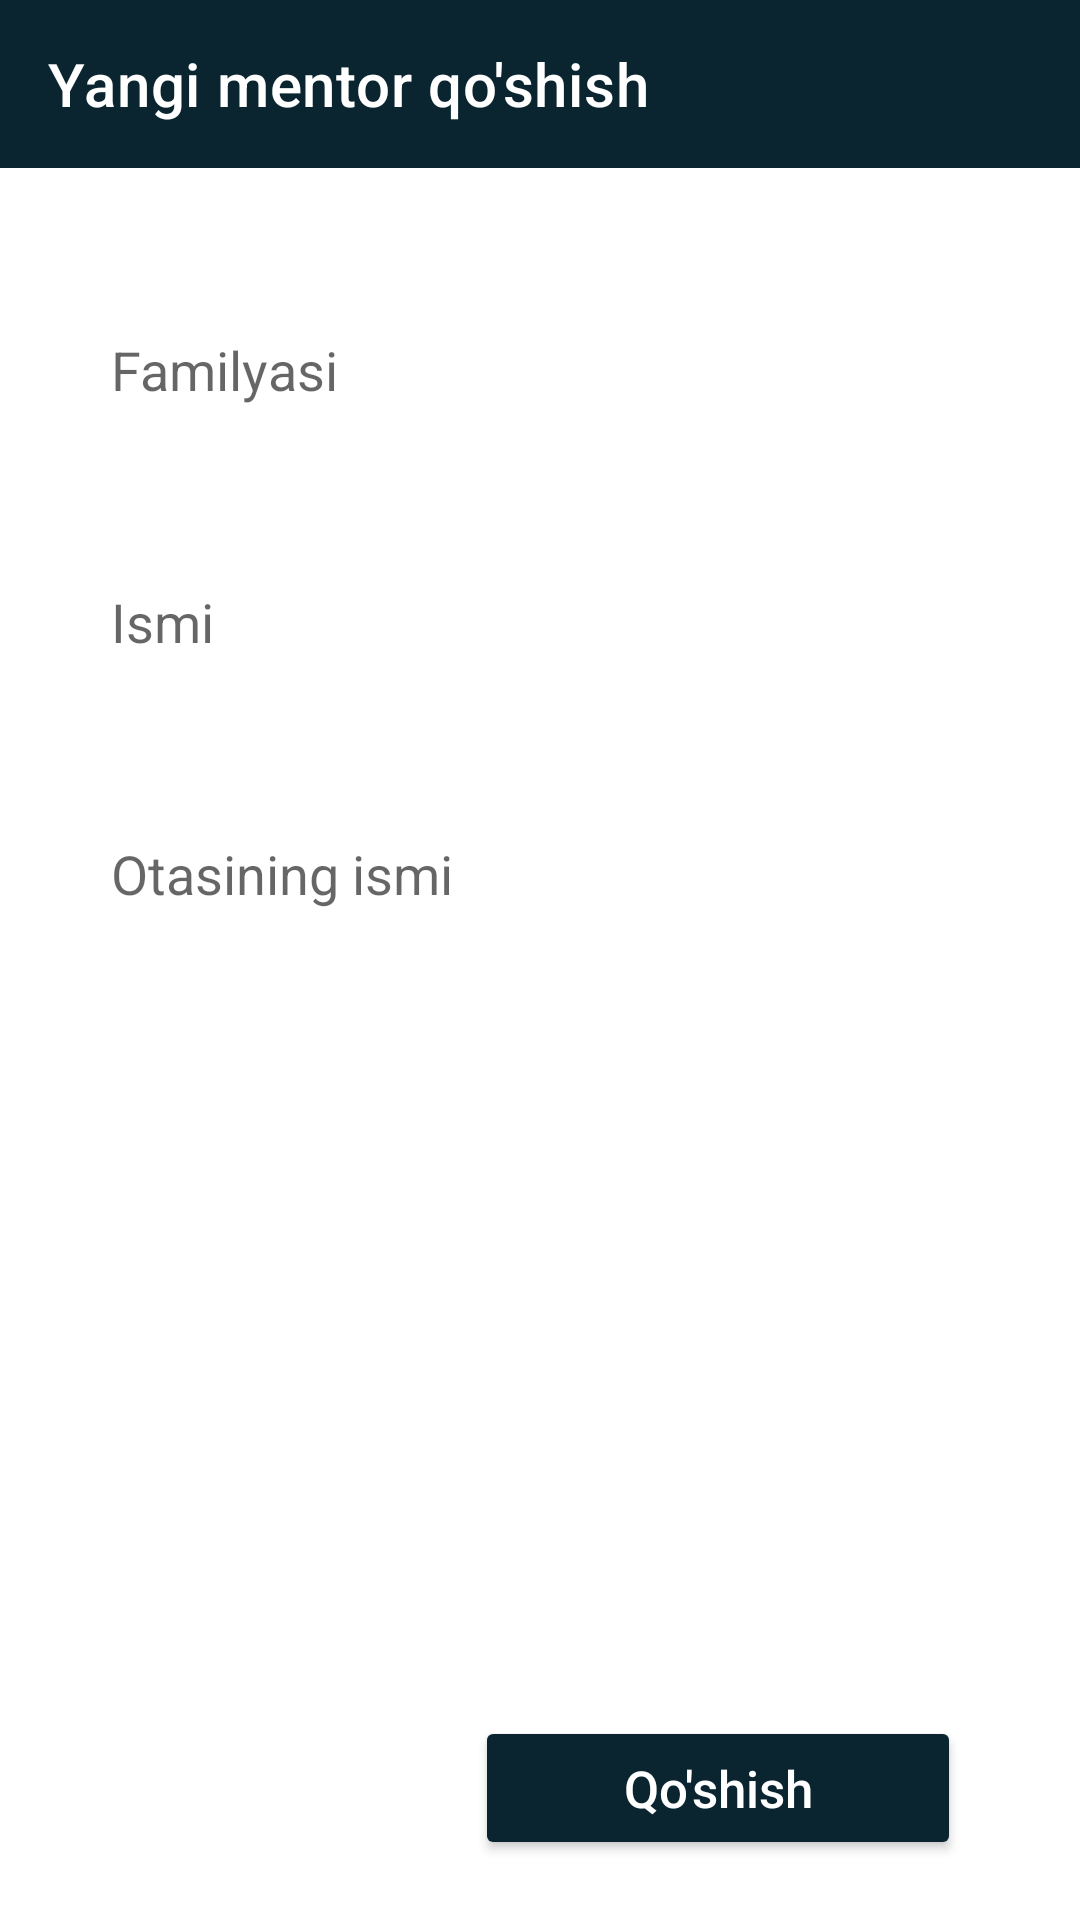

Produce the Android XML layout that renders to this screen, including the resource entries it uses.
<!-- AndroidManifest.xml: application theme Theme.Pdp_dastur -->
<!-- res/layout/fragment_mentor_add.xml -->
<?xml version="1.0" encoding="utf-8"?>
<androidx.constraintlayout.widget.ConstraintLayout xmlns:android="http://schemas.android.com/apk/res/android"
    xmlns:tools="http://schemas.android.com/tools"
    android:layout_width="match_parent"
    android:layout_height="match_parent"
    xmlns:app="http://schemas.android.com/apk/res-auto"
    android:orientation="vertical"
    tools:context=".fragments.MentorAddFragment">

    <androidx.appcompat.widget.Toolbar
        android:id="@+id/toolbar_mentor"
        android:layout_width="match_parent"
        android:layout_height="?actionBarSize"
        app:navigationIcon="@drawable/ic_vector__2_"
        app:titleTextColor="@color/white"
        app:title="Yangi mentor qo'shish"
        android:background="#0A252F"
        app:layout_constraintTop_toTopOf="parent"/>

    <EditText
        android:inputType="textCapSentences"
        android:id="@+id/familyasi"
        android:layout_width="0dp"
        android:layout_height="0dp"
        android:background="@drawable/edit_style"
        android:hint="Familyasi"
        android:padding="10dp"
        app:layout_constraintBottom_toTopOf="@+id/ismi"
        app:layout_constraintHeight_percent="0.1"
        app:layout_constraintLeft_toLeftOf="parent"
        app:layout_constraintRight_toRightOf="parent"
        app:layout_constraintTop_toBottomOf="@+id/toolbar_mentor"
        app:layout_constraintVertical_bias="0.1"
        app:layout_constraintVertical_chainStyle="packed"
        app:layout_constraintWidth_percent="0.85" />

    <EditText
        android:inputType="textCapSentences"
        android:id="@+id/ismi"
        android:layout_width="0dp"
        android:layout_height="0dp"
        android:layout_marginTop="20dp"
        android:background="@drawable/edit_style"
        android:hint="Ismi"
        android:padding="10dp"
        app:layout_constraintBottom_toTopOf="@+id/otchestva"
        app:layout_constraintHeight_percent="0.1"
        app:layout_constraintLeft_toLeftOf="parent"
        app:layout_constraintRight_toRightOf="parent"
        app:layout_constraintTop_toBottomOf="@+id/familyasi"
        app:layout_constraintWidth_percent="0.85" />

    <EditText
        android:inputType="textCapSentences"
        android:id="@+id/otchestva"
        android:layout_width="0dp"
        android:layout_height="0dp"
        android:layout_marginTop="20dp"
        android:background="@drawable/edit_style"
        android:hint="Otasining ismi"
        android:padding="10dp"
        app:layout_constraintBottom_toBottomOf="parent"
        app:layout_constraintHeight_percent="0.1"
        app:layout_constraintLeft_toLeftOf="parent"
        app:layout_constraintRight_toRightOf="parent"
        app:layout_constraintTop_toBottomOf="@+id/ismi"
        app:layout_constraintWidth_percent="0.85" />


    <Button
        android:id="@+id/add"
        android:layout_width="0dp"
        android:layout_height="0dp"
        android:layout_marginBottom="20dp"
        android:backgroundTint="#0A252F"
        android:text="Qo'shish"
        android:textAllCaps="false"
        android:textColor="@color/white"
        android:textSize="17sp"
        app:layout_constraintBottom_toBottomOf="parent"
        app:layout_constraintHeight_percent="0.075"
        app:layout_constraintHorizontal_bias="0.8"
        app:layout_constraintLeft_toLeftOf="parent"
        app:layout_constraintRight_toRightOf="parent"
        app:layout_constraintWidth_percent="0.45" />




























































</androidx.constraintlayout.widget.ConstraintLayout>
<!-- resources referenced by this layout -->
<resources>
  <!-- drawable tahrirlash (drawable) -->
  <?xml version="1.0" encoding="utf-8"?>
  <shape xmlns:android="http://schemas.android.com/apk/res/android"
      android:shape="rectangle">
      <solid android:color="#E2DFDF"
          />
      <stroke android:color="#AAA4A4"
          android:width="2dp"/>
  
      <corners android:radius="5dp"/>
  
  </shape>
  <style name="Theme.Pdp_dastur" parent="Theme.MaterialComponents.DayNight.NoActionBar">
          
          <item name="colorPrimary">@color/purple_500</item>
          <item name="colorPrimaryVariant">@color/purple_700</item>
          <item name="colorOnPrimary">@color/white</item>
          
          <item name="colorSecondary">@color/teal_200</item>
          <item name="colorSecondaryVariant">@color/teal_700</item>
          <item name="colorOnSecondary">@color/black</item>
          
          <item name="android:statusBarColor" tools:targetApi="l">?attr/colorPrimaryVariant</item>
          
      </style>
  <!-- not gathered from this repository: default colours our renderer supplied (Android Studio template values) -->
  <color name="purple_500">#FF6200EE</color>
  <color name="purple_700">#FF3700B3</color>
  <color name="teal_200">#FF03DAC5</color>
  <color name="teal_700">#FF018786</color>
  <color name="black">#FF000000</color>
  <color name="white">#FFFFFFFF</color>
</resources>
